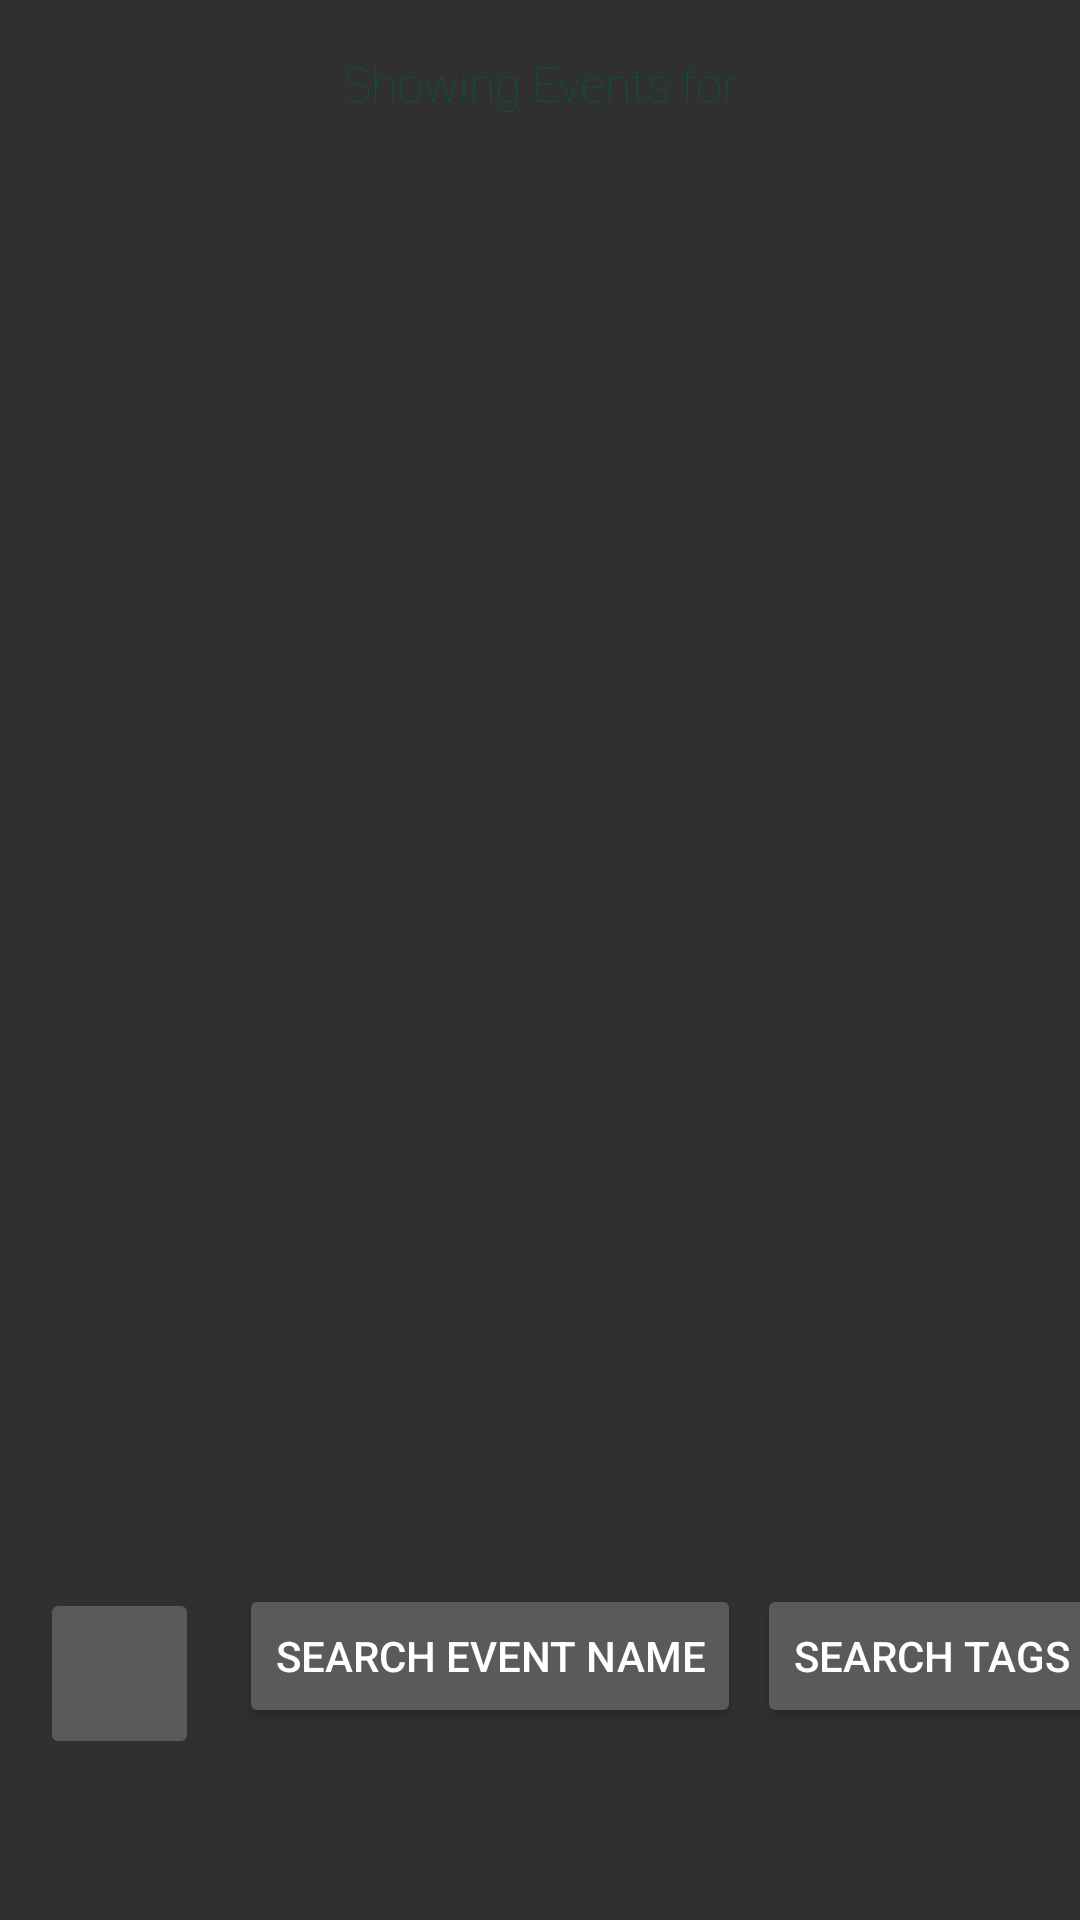

Produce the Android XML layout that renders to this screen, including the resource entries it uses.
<!-- AndroidManifest.xml: application theme Theme.AppCompat.NoActionBar -->
<!-- res/layout/event_view.xml -->
<?xml version="1.0" encoding="utf-8"?>
<androidx.constraintlayout.widget.ConstraintLayout xmlns:android="http://schemas.android.com/apk/res/android"
    xmlns:app="http://schemas.android.com/apk/res-auto"
    xmlns:tools="http://schemas.android.com/tools"
    android:id="@+id/event_view_layout"
    android:layout_width="match_parent"
    android:layout_height="match_parent">
    
    
    
    
    <TextView
        android:id="@+id/event_list_static_header"
        android:layout_width="wrap_content"
        android:layout_height="wrap_content"
        android:layout_marginTop="12dp"
        android:fontFamily="sans-serif-thin"
        android:gravity="center"
        android:paddingTop="5dp"
        android:text="@string/showing_events_for"
        android:textColor="@color/primaryGreen_75"
        android:textSize="16sp"
        app:layout_constraintEnd_toEndOf="parent"
        app:layout_constraintStart_toStartOf="parent"
        app:layout_constraintTop_toTopOf="parent" />

    <TextView
        android:id="@+id/event_list_dynamic_header"
        android:layout_width="wrap_content"
        android:layout_height="wrap_content"
        android:fontFamily="sans-serif-black"
        android:textColor="@color/primaryGreen_75"
        android:textSize="24sp"
        app:layout_constraintEnd_toEndOf="parent"
        app:layout_constraintStart_toStartOf="parent"
        app:layout_constraintTop_toBottomOf="@+id/event_list_static_header" />

    <ListView
        android:id="@+id/events_listView"
        android:layout_width="match_parent"
        android:layout_height="wrap_content"
        app:layout_constraintEnd_toEndOf="parent"
        app:layout_constraintStart_toStartOf="parent"
        app:layout_constraintTop_toBottomOf="@+id/event_list_dynamic_header">
    </ListView>
    
    <Button
            android:id="@+id/searchTag"
            android:layout_width="wrap_content"
            android:layout_height="wrap_content"
            android:layout_marginStart="261dp"
            android:layout_marginBottom="64dp"
            android:text="@string/search_tags"
            app:layout_constraintBottom_toBottomOf="parent"
            app:layout_constraintEnd_toEndOf="parent"
            app:layout_constraintHorizontal_bias="0.529"
            app:layout_constraintStart_toStartOf="parent" />
    
    
    <Button
            android:id="@+id/searchEventName"
            android:layout_width="wrap_content"
            android:layout_height="wrap_content"
            android:layout_marginBottom="64dp"
            android:text="@string/search_event_name"
            app:layout_constraintBottom_toBottomOf="parent"
            app:layout_constraintEnd_toStartOf="@+id/searchTag"
            app:layout_constraintHorizontal_bias="0.937"
            app:layout_constraintStart_toStartOf="parent" />
    
    <ImageButton
            android:id="@+id/returnToHome"
            android:layout_width="53dp"
            android:layout_height="57dp"
            android:layout_marginEnd="16dp"
            android:layout_marginBottom="20dp"
            android:contentDescription="@string/str_return_to_home"
            app:layout_constraintBottom_toBottomOf="parent"
            app:layout_constraintEnd_toEndOf="parent"
            app:layout_constraintHorizontal_bias="0.046"
            app:layout_constraintStart_toStartOf="parent"
            app:layout_constraintTop_toTopOf="parent"
            app:layout_constraintVertical_bias="0.94"
            app:srcCompat="@drawable/menu_back" />


</androidx.constraintlayout.widget.ConstraintLayout>



    
    
    
<!-- resources referenced by this layout -->
<resources>
  <color name="primaryGreen_75">#BF00594C</color>
  <string name="search_event_name">Search Event Name</string>
  <string name="search_tags">Search Tags</string>
  <string name="showing_events_for">Showing Events for</string>
  <string name="str_return_to_home">Return to Home</string>
</resources>
